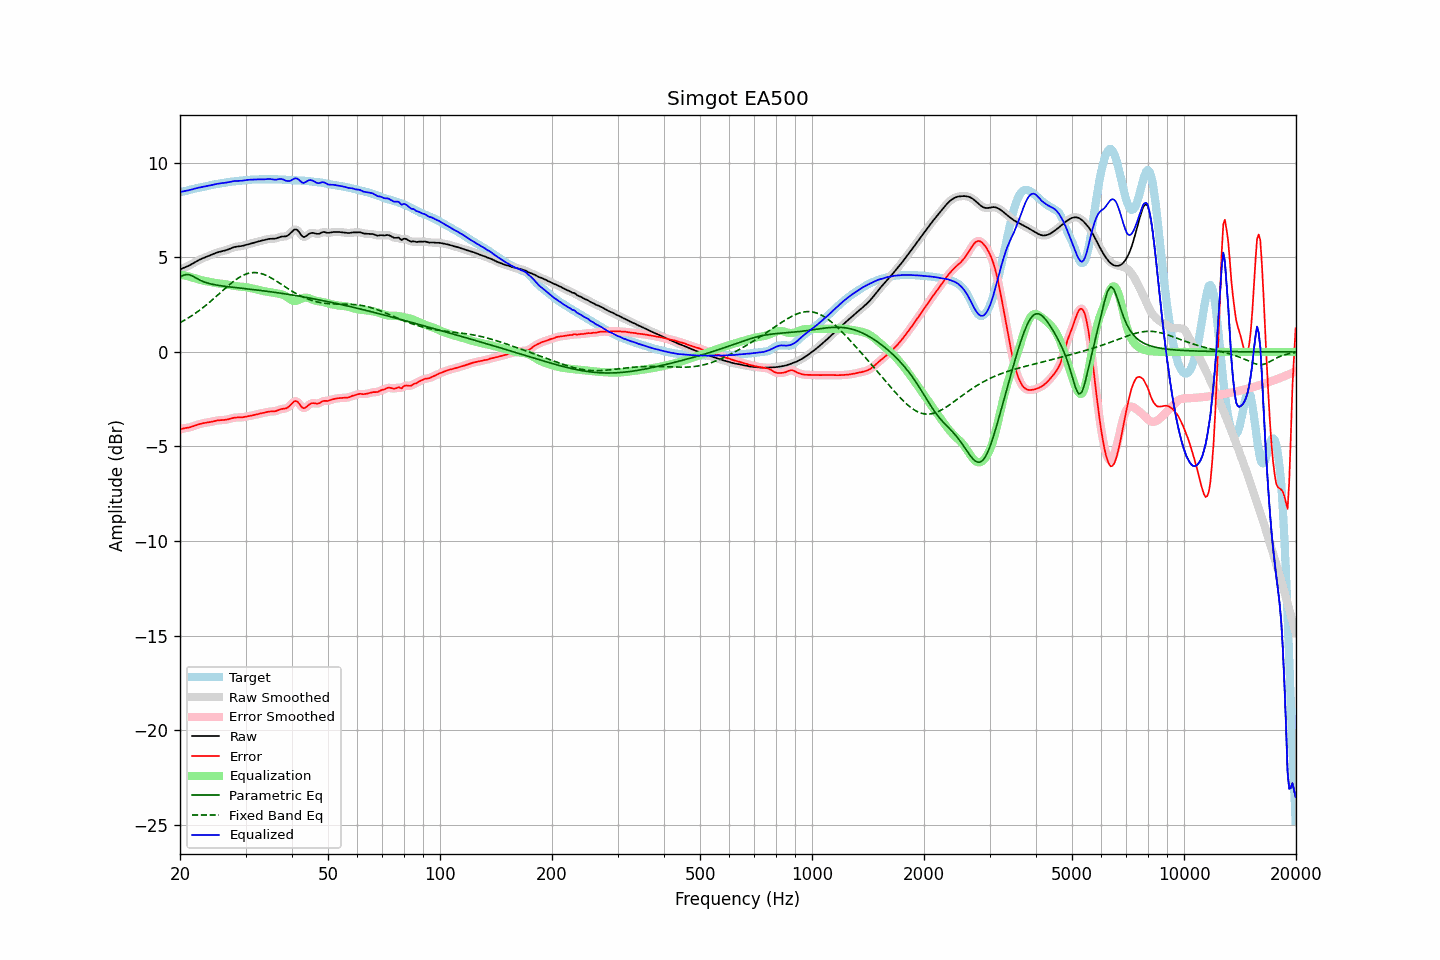

The data file committed next to this chart (first rows):
frequency, raw, error, smoothed, error_smoothed, equalization, parametric_eq, fixed_band_eq, equalized_raw, equalized_smoothed, target
20.00, 4.36, -4.10, 4.36, -4.10, 4.09, 3.96, 1.55, 8.46, 8.46, 8.46
20.20, 4.40, -4.07, 4.40, -4.07, 4.08, 4.01, 1.59, 8.47, 8.47, 8.47
20.40, 4.43, -4.05, 4.43, -4.05, 4.06, 4.05, 1.64, 8.49, 8.49, 8.49
20.61, 4.47, -4.03, 4.47, -4.03, 4.04, 4.07, 1.69, 8.51, 8.51, 8.50
20.81, 4.50, -4.02, 4.51, -4.02, 4.02, 4.10, 1.74, 8.53, 8.53, 8.52
21.02, 4.54, -4.01, 4.54, -4.00, 4.00, 4.09, 1.79, 8.54, 8.54, 8.55
21.23, 4.58, -3.99, 4.59, -3.99, 3.98, 4.08, 1.84, 8.56, 8.56, 8.57
21.44, 4.63, -3.96, 4.63, -3.96, 3.95, 4.04, 1.90, 8.59, 8.59, 8.59
21.66, 4.68, -3.93, 4.68, -3.93, 3.93, 4.00, 1.95, 8.61, 8.61, 8.61
21.87, 4.73, -3.90, 4.73, -3.90, 3.90, 3.96, 2.01, 8.63, 8.63, 8.63
22.09, 4.78, -3.87, 4.78, -3.87, 3.88, 3.91, 2.07, 8.65, 8.65, 8.65
22.31, 4.83, -3.84, 4.83, -3.84, 3.85, 3.86, 2.13, 8.67, 8.67, 8.67
22.54, 4.87, -3.82, 4.87, -3.82, 3.82, 3.81, 2.19, 8.69, 8.69, 8.69
22.76, 4.91, -3.79, 4.91, -3.79, 3.80, 3.77, 2.26, 8.71, 8.71, 8.71
22.99, 4.95, -3.78, 4.95, -3.78, 3.78, 3.74, 2.32, 8.73, 8.73, 8.72
23.22, 4.98, -3.76, 4.98, -3.76, 3.76, 3.70, 2.39, 8.74, 8.74, 8.74
23.45, 5.01, -3.75, 5.01, -3.75, 3.75, 3.67, 2.46, 8.76, 8.76, 8.76
23.69, 5.05, -3.74, 5.05, -3.74, 3.73, 3.65, 2.53, 8.78, 8.78, 8.78
23.92, 5.08, -3.72, 5.08, -3.72, 3.71, 3.62, 2.60, 8.79, 8.79, 8.80
24.16, 5.12, -3.70, 5.12, -3.70, 3.70, 3.60, 2.67, 8.81, 8.81, 8.82
24.40, 5.15, -3.68, 5.15, -3.68, 3.68, 3.58, 2.75, 8.83, 8.83, 8.84
24.65, 5.19, -3.66, 5.19, -3.66, 3.66, 3.56, 2.82, 8.85, 8.85, 8.85
24.89, 5.22, -3.64, 5.22, -3.64, 3.65, 3.55, 2.90, 8.87, 8.87, 8.87
25.14, 5.25, -3.63, 5.25, -3.63, 3.64, 3.53, 2.97, 8.89, 8.89, 8.88
25.39, 5.28, -3.61, 5.28, -3.62, 3.62, 3.52, 3.05, 8.91, 8.90, 8.90
25.65, 5.30, -3.61, 5.30, -3.61, 3.61, 3.50, 3.12, 8.92, 8.92, 8.91
25.91, 5.32, -3.60, 5.32, -3.60, 3.60, 3.49, 3.20, 8.93, 8.93, 8.93
26.16, 5.34, -3.60, 5.34, -3.60, 3.59, 3.48, 3.28, 8.93, 8.93, 8.94
26.43, 5.36, -3.59, 5.36, -3.59, 3.58, 3.47, 3.35, 8.94, 8.94, 8.95
26.69, 5.39, -3.58, 5.39, -3.58, 3.57, 3.46, 3.43, 8.96, 8.96, 8.97
26.96, 5.42, -3.56, 5.42, -3.56, 3.55, 3.45, 3.50, 8.97, 8.97, 8.98
27.23, 5.46, -3.54, 5.46, -3.54, 3.53, 3.44, 3.57, 8.99, 8.99, 8.99
27.50, 5.49, -3.51, 5.49, -3.51, 3.52, 3.43, 3.64, 9.01, 9.01, 9.00
27.77, 5.52, -3.49, 5.52, -3.49, 3.50, 3.42, 3.71, 9.03, 9.02, 9.01
28.05, 5.55, -3.47, 5.55, -3.48, 3.49, 3.41, 3.78, 9.04, 9.04, 9.02
28.33, 5.57, -3.47, 5.57, -3.47, 3.48, 3.40, 3.84, 9.04, 9.04, 9.03
28.62, 5.58, -3.46, 5.58, -3.46, 3.47, 3.39, 3.89, 9.04, 9.04, 9.04
28.90, 5.59, -3.46, 5.59, -3.46, 3.46, 3.38, 3.95, 9.05, 9.05, 9.05
29.19, 5.60, -3.46, 5.60, -3.46, 3.45, 3.37, 4.00, 9.05, 9.05, 9.06
29.48, 5.61, -3.45, 5.61, -3.45, 3.44, 3.36, 4.04, 9.06, 9.06, 9.07
29.78, 5.64, -3.44, 5.64, -3.44, 3.44, 3.35, 4.08, 9.07, 9.07, 9.08
30.08, 5.66, -3.43, 5.66, -3.43, 3.42, 3.34, 4.11, 9.09, 9.09, 9.09
30.38, 5.69, -3.41, 5.69, -3.41, 3.41, 3.33, 4.14, 9.10, 9.10, 9.09
30.68, 5.71, -3.39, 5.71, -3.39, 3.39, 3.32, 4.17, 9.11, 9.11, 9.10
30.99, 5.73, -3.38, 5.73, -3.37, 3.38, 3.31, 4.18, 9.11, 9.11, 9.11
31.30, 5.76, -3.36, 5.76, -3.36, 3.36, 3.30, 4.19, 9.11, 9.11, 9.11
31.61, 5.78, -3.34, 5.78, -3.34, 3.34, 3.29, 4.20, 9.12, 9.12, 9.12
31.93, 5.80, -3.32, 5.80, -3.32, 3.32, 3.28, 4.20, 9.12, 9.12, 9.12
32.24, 5.83, -3.30, 5.83, -3.30, 3.30, 3.27, 4.19, 9.13, 9.13, 9.12
32.57, 5.85, -3.27, 5.85, -3.27, 3.28, 3.26, 4.18, 9.13, 9.13, 9.13
32.89, 5.87, -3.25, 5.87, -3.25, 3.26, 3.25, 4.16, 9.13, 9.13, 9.13
33.22, 5.89, -3.24, 5.89, -3.24, 3.23, 3.24, 4.13, 9.13, 9.13, 9.13
33.55, 5.91, -3.22, 5.91, -3.22, 3.22, 3.23, 4.10, 9.13, 9.13, 9.13
33.89, 5.93, -3.20, 5.93, -3.20, 3.20, 3.22, 4.07, 9.13, 9.13, 9.13
34.23, 5.95, -3.18, 5.95, -3.18, 3.19, 3.21, 4.03, 9.14, 9.14, 9.13
34.57, 5.97, -3.16, 5.97, -3.16, 3.17, 3.20, 3.99, 9.15, 9.14, 9.13
34.92, 5.98, -3.15, 5.98, -3.15, 3.16, 3.19, 3.95, 9.15, 9.14, 9.13
35.27, 5.99, -3.15, 5.98, -3.15, 3.15, 3.17, 3.90, 9.13, 9.13, 9.13
35.62, 5.99, -3.15, 5.99, -3.15, 3.13, 3.16, 3.85, 9.12, 9.12, 9.13
35.97, 5.99, -3.14, 5.99, -3.14, 3.12, 3.15, 3.80, 9.11, 9.11, 9.13
... 635 more rows
